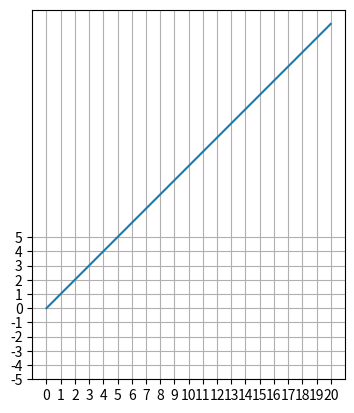

Source code (Python):
from matplotlib import pyplot as plt
from datetime import datetime, timedelta

xvalues = range(0, 21)
yvalues = xvalues

fig, ax = plt.subplots()
plt.plot(xvalues, yvalues)

# 参考 : https://www.yutaka-note.com/entry/matplotlib_axis
plt.xticks([0, 1, 2, 3, 4, 5, 6, 7, 8, 9, 10, 11, 12, 13, 14, 15, 16, 17, 18, 19, 20])
plt.yticks([-5, -4, -3, -2, -1, 0, 1, 2, 3, 4, 5])

plt.grid(True)
ax.set_aspect('equal')

plt.show()
